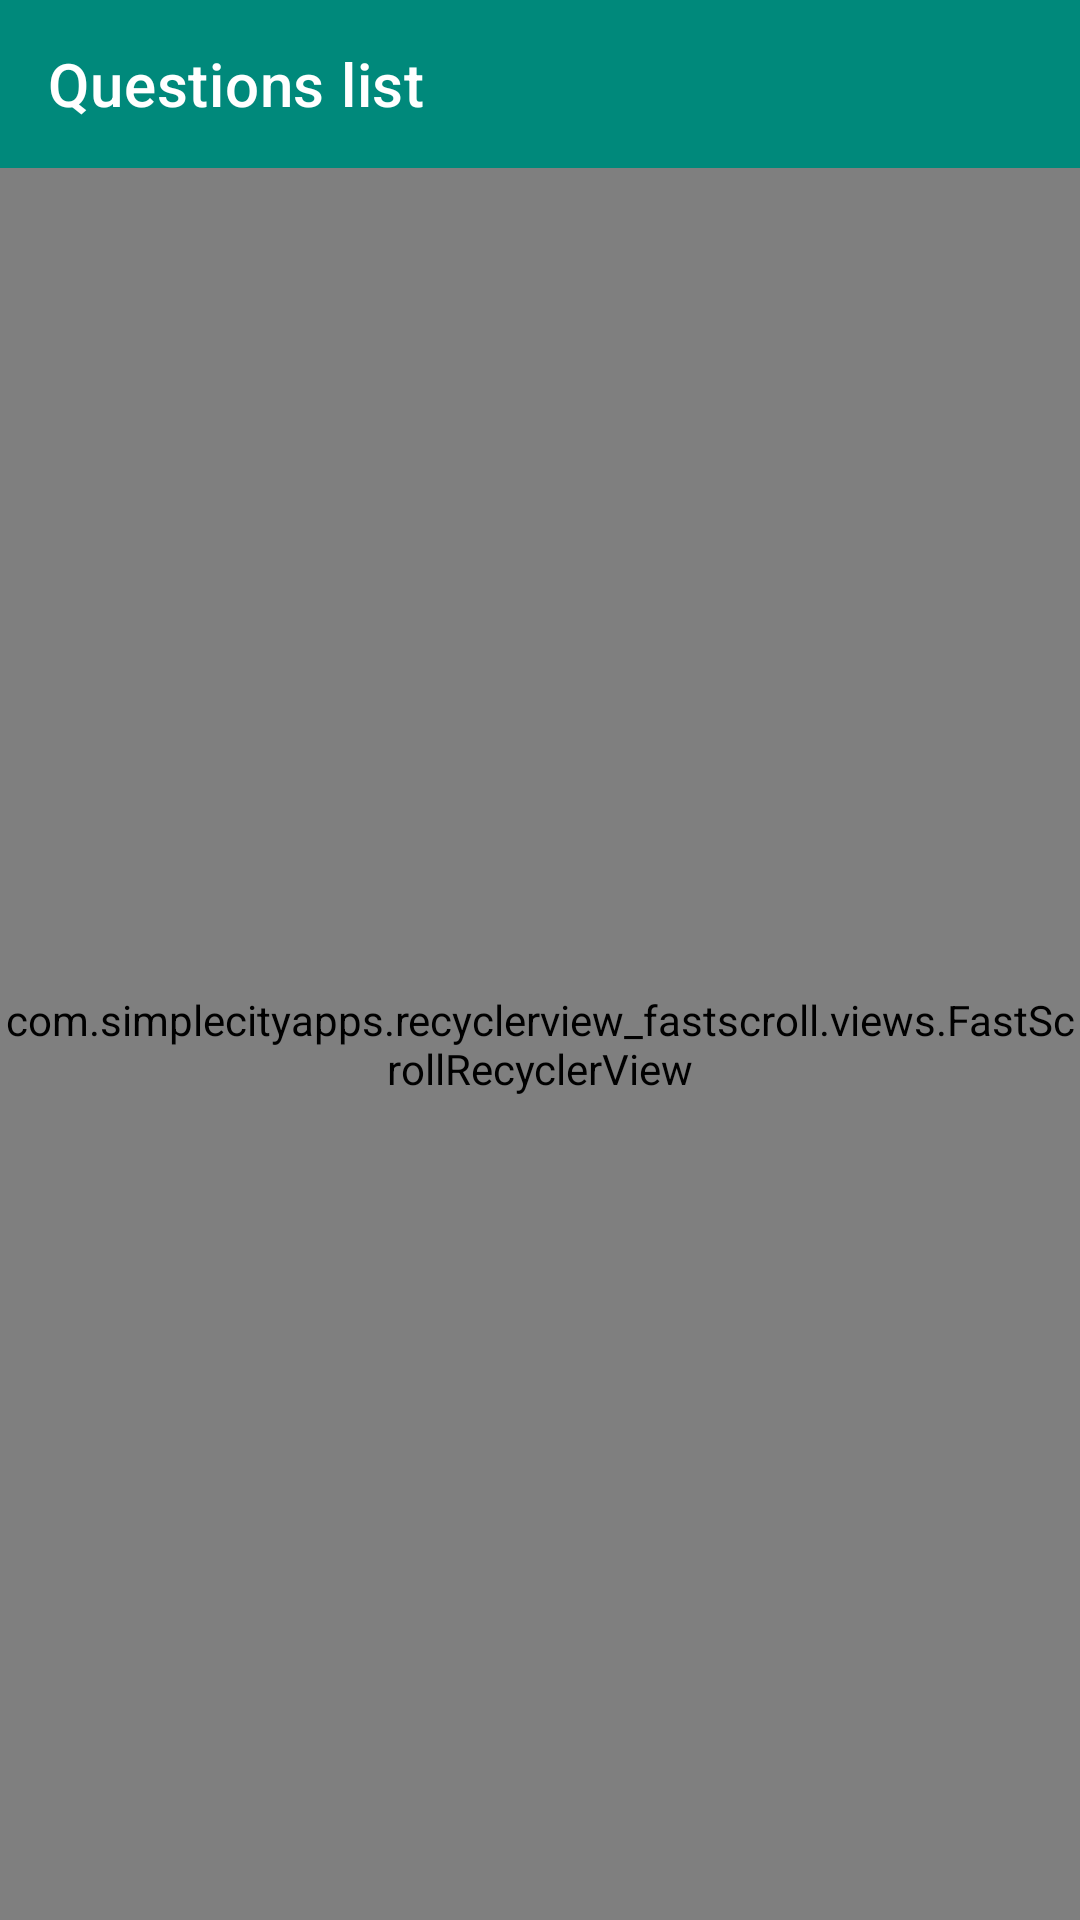

Android layout source for this screen:
<!-- AndroidManifest.xml: application theme AppTheme -->
<!-- res/layout/fragment_questionslist.xml -->
<?xml version="1.0" encoding="utf-8"?>
<layout xmlns:android="http://schemas.android.com/apk/res/android"
    xmlns:app="http://schemas.android.com/apk/res-auto">

    <androidx.constraintlayout.widget.ConstraintLayout
        android:layout_width="match_parent"
        android:layout_height="match_parent">

        <androidx.appcompat.widget.Toolbar
            android:id="@+id/toolbar_questionsList"
            android:layout_width="0dp"
            android:layout_height="wrap_content"
            android:background="?attr/colorPrimary"
            app:layout_constraintEnd_toEndOf="parent"
            app:layout_constraintStart_toStartOf="parent"
            app:layout_constraintTop_toTopOf="parent"
            app:title="@string/title_questions_list"
            app:titleTextColor="@android:color/white">

            <androidx.appcompat.widget.SearchView
                android:id="@+id/search_view"
                android:layout_width="wrap_content"
                android:layout_height="wrap_content"
                android:layout_gravity="center_vertical|end"
                android:theme="@style/AppSearchView"
                app:searchHintIcon="@drawable/ic_search"
                app:searchIcon="@drawable/ic_search" />
        </androidx.appcompat.widget.Toolbar>

        <com.simplecityapps.recyclerview_fastscroll.views.FastScrollRecyclerView
            android:id="@+id/rv_questions"
            android:layout_width="match_parent"
            android:layout_height="0dp"
            app:adapterPosition="@{viewModel.listPosition}"
            app:layoutManager="androidx.recyclerview.widget.LinearLayoutManager"
            app:layout_constraintBottom_toBottomOf="parent"
            app:layout_constraintTop_toBottomOf="@+id/toolbar_questionsList" />

    </androidx.constraintlayout.widget.ConstraintLayout>

    <data>

        <variable
            name="viewModel"
            type="com.wishnewjam.radiologytest.viewmodels.QuestionsListViewModel" />
    </data>
</layout>
<!-- resources referenced by this layout -->
<resources>
  <string name="title_questions_list">Questions list</string>
  <style name="AppSearchView" parent="Widget.AppCompat.SearchView">
          <item name="android:textColorPrimary">@android:color/white</item>
          <item name="android:textColorHint">@android:color/white</item>
          <item name="android:tint">@android:color/white</item>
      </style>
  <style name="AppTheme" parent="Theme.MaterialComponents.Light.NoActionBar">
          
          <item name="colorPrimary">@color/colorPrimary</item>
          <item name="colorPrimaryDark">@color/colorPrimaryDark</item>
          <item name="colorAccent">@color/colorAccent</item>
  
  
      </style>
  <color name="colorPrimary">#00897B</color>
  <color name="colorPrimaryDark">#3949AB</color>
  <color name="colorAccent">#F4511E</color>
</resources>
